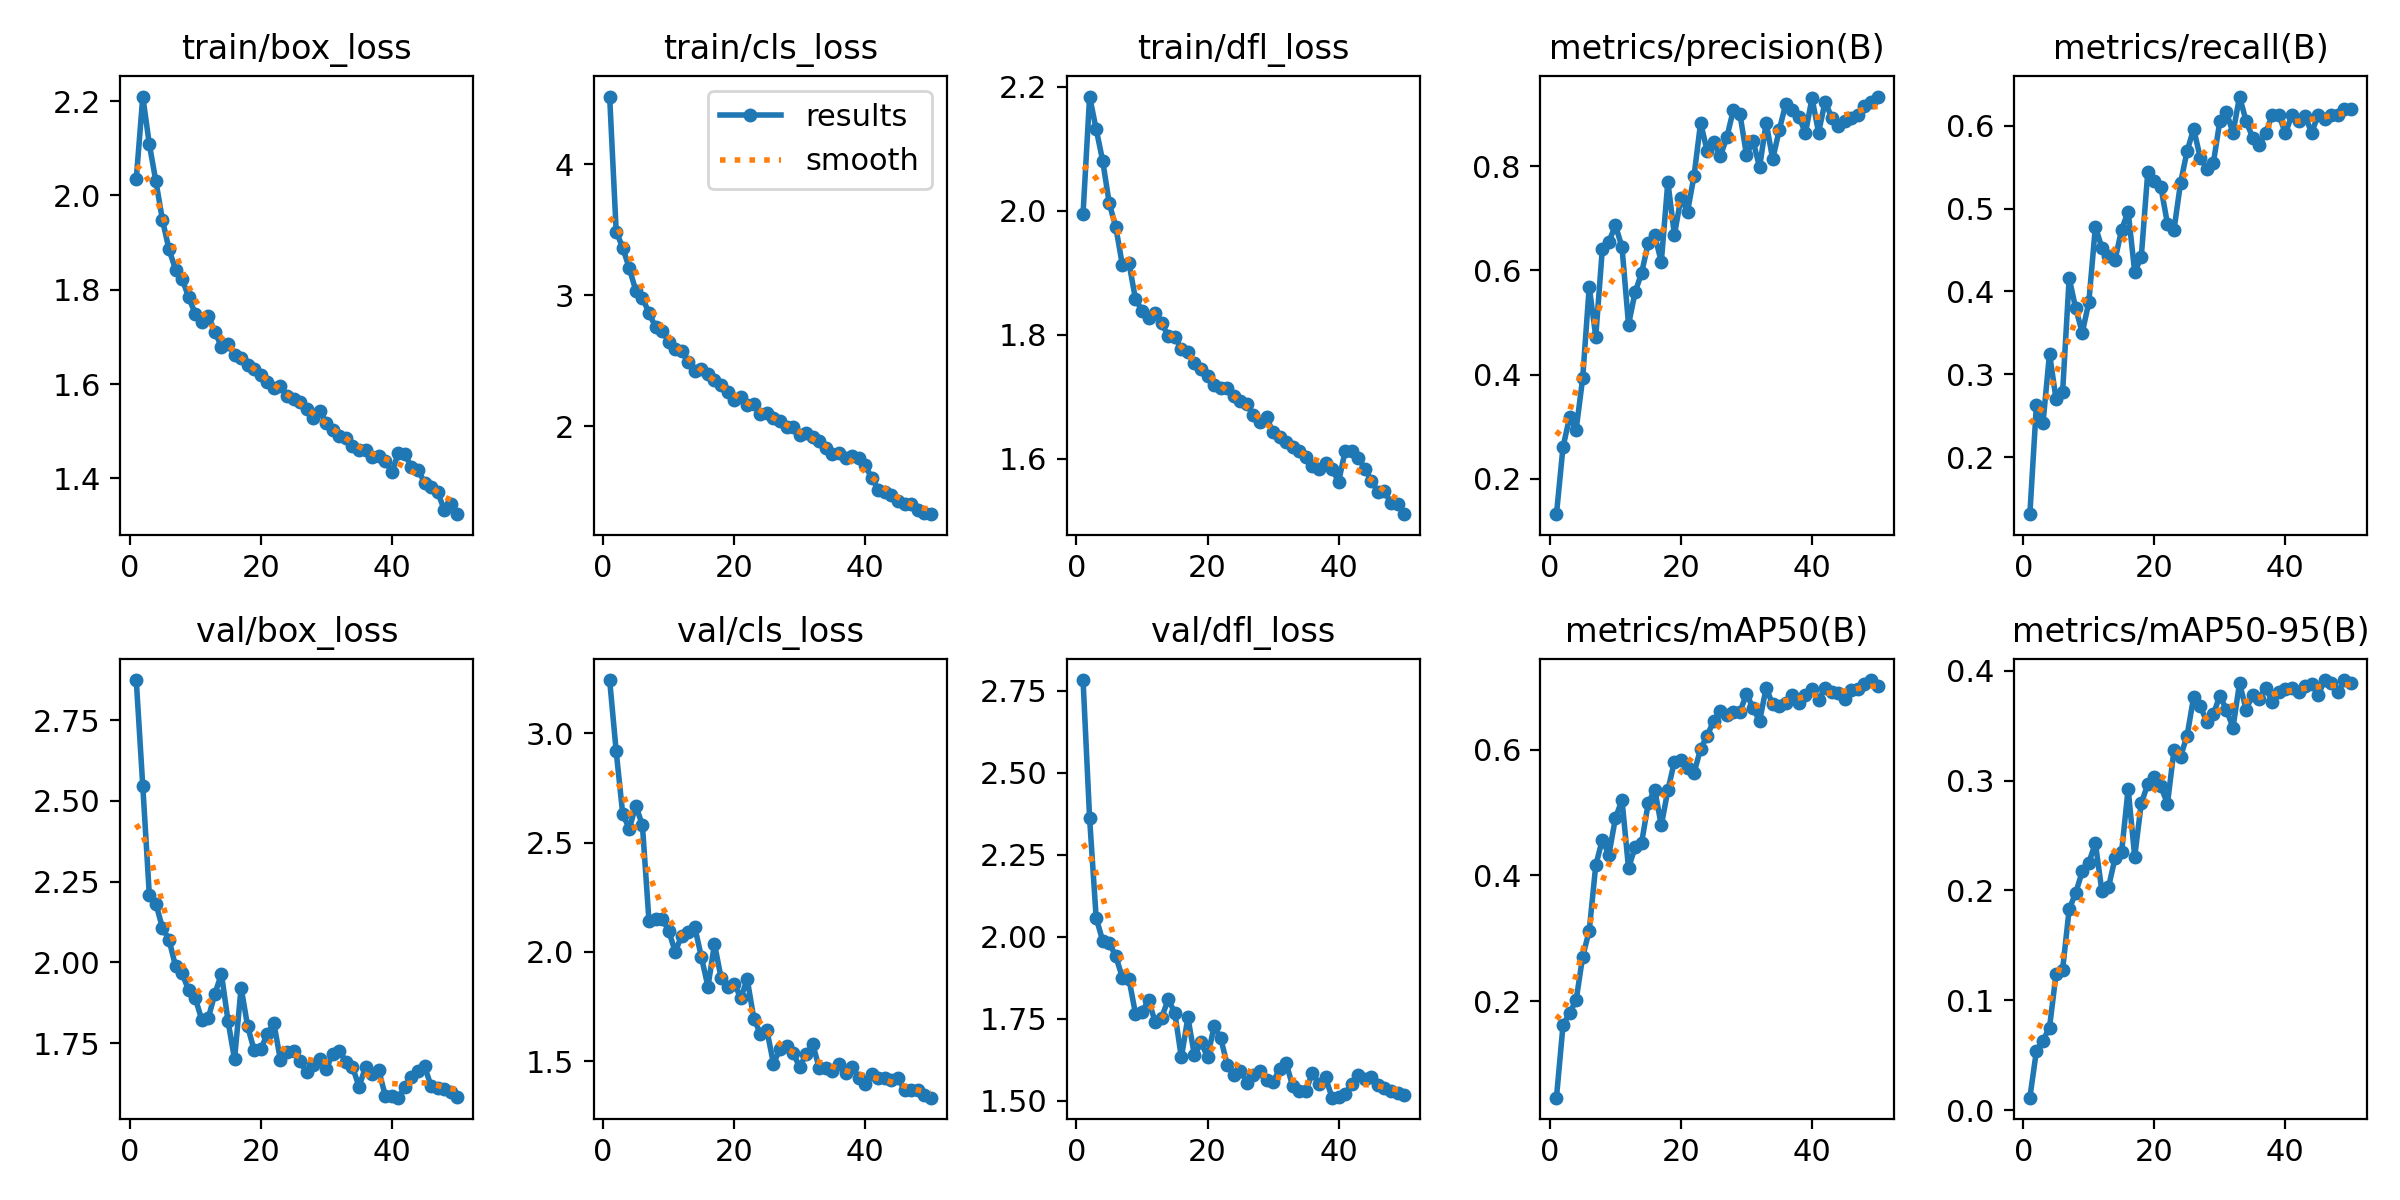

The data file committed next to this chart (first rows):
epoch, time, train/box_loss, train/cls_loss, train/dfl_loss, metrics/precision(B), metrics/recall(B), metrics/mAP50(B), metrics/mAP50-95(B), val/box_loss, val/cls_loss, val/dfl_loss, lr/pg0, lr/pg1, lr/pg2
1, 83.83, 2.034, 4.515, 1.995, 0.1319, 0.1314, 0.04614, 0.01138, 2.874, 3.244, 2.782, 0.0006657, 0.0006657, 0.0006657
2, 157.4, 2.21, 3.485, 2.184, 0.2606, 0.2628, 0.1611, 0.0539, 2.544, 2.917, 2.361, 0.001306, 0.001306, 0.001306
3, 229.1, 2.108, 3.362, 2.132, 0.3181, 0.2409, 0.1812, 0.0633, 2.207, 2.63, 2.057, 0.00192, 0.00192, 0.00192
4, 299.8, 2.03, 3.205, 2.08, 0.2939, 0.3251, 0.201, 0.07517, 2.182, 2.564, 1.987, 0.001881, 0.001881, 0.001881
5, 371.7, 1.948, 3.034, 2.012, 0.3926, 0.2701, 0.2707, 0.1241, 2.107, 2.669, 1.981, 0.001842, 0.001842, 0.001842
6, 443, 1.885, 2.982, 1.973, 0.5685, 0.279, 0.3117, 0.128, 2.07, 2.579, 1.94, 0.001802, 0.001802, 0.001802
7, 515.7, 1.843, 2.864, 1.912, 0.473, 0.4161, 0.4162, 0.1829, 1.988, 2.142, 1.875, 0.001762, 0.001762, 0.001762
8, 585.3, 1.823, 2.759, 1.916, 0.6415, 0.3796, 0.4567, 0.1978, 1.967, 2.15, 1.871, 0.001723, 0.001723, 0.001723
9, 656.7, 1.784, 2.726, 1.858, 0.6552, 0.3504, 0.4328, 0.2173, 1.913, 2.152, 1.765, 0.001683, 0.001683, 0.001683
10, 727.4, 1.749, 2.647, 1.839, 0.6866, 0.3869, 0.4911, 0.2254, 1.89, 2.098, 1.77, 0.001644, 0.001644, 0.001644
11, 799, 1.732, 2.59, 1.827, 0.6453, 0.478, 0.5201, 0.2429, 1.823, 2.001, 1.807, 0.001604, 0.001604, 0.001604
12, 869.6, 1.744, 2.576, 1.835, 0.4961, 0.4526, 0.4117, 0.199, 1.829, 2.074, 1.74, 0.001564, 0.001564, 0.001564
13, 939.9, 1.711, 2.49, 1.819, 0.558, 0.4424, 0.4447, 0.2029, 1.903, 2.092, 1.753, 0.001525, 0.001525, 0.001525
14, 1011, 1.679, 2.424, 1.798, 0.5953, 0.438, 0.4521, 0.2294, 1.965, 2.112, 1.809, 0.001485, 0.001485, 0.001485
15, 1081, 1.685, 2.438, 1.797, 0.6528, 0.4744, 0.5146, 0.2348, 1.82, 1.977, 1.768, 0.001446, 0.001446, 0.001446
16, 1151, 1.662, 2.397, 1.777, 0.6674, 0.4964, 0.5364, 0.2925, 1.7, 1.841, 1.632, 0.001406, 0.001406, 0.001406
17, 1221, 1.655, 2.354, 1.771, 0.6164, 0.4234, 0.4794, 0.2307, 1.923, 2.037, 1.753, 0.001366, 0.001366, 0.001366
18, 1292, 1.641, 2.313, 1.754, 0.7706, 0.4413, 0.5354, 0.2791, 1.802, 1.881, 1.638, 0.001327, 0.001327, 0.001327
19, 1364, 1.632, 2.262, 1.744, 0.6684, 0.5444, 0.5812, 0.2969, 1.728, 1.839, 1.677, 0.001287, 0.001287, 0.001287
20, 1436, 1.62, 2.198, 1.733, 0.7396, 0.5329, 0.5837, 0.3028, 1.732, 1.855, 1.633, 0.001248, 0.001248, 0.001248
21, 1506, 1.605, 2.228, 1.719, 0.7129, 0.5255, 0.5717, 0.2946, 1.779, 1.791, 1.726, 0.001208, 0.001208, 0.001208
22, 1576, 1.591, 2.167, 1.715, 0.782, 0.4818, 0.563, 0.2788, 1.813, 1.874, 1.691, 0.001168, 0.001168, 0.001168
23, 1647, 1.596, 2.167, 1.714, 0.8838, 0.4744, 0.6017, 0.328, 1.698, 1.695, 1.609, 0.001129, 0.001129, 0.001129
24, 1720, 1.575, 2.095, 1.701, 0.8291, 0.5311, 0.622, 0.3218, 1.722, 1.626, 1.578, 0.001089, 0.001089, 0.001089
25, 1791, 1.568, 2.104, 1.693, 0.8461, 0.5693, 0.6462, 0.341, 1.728, 1.641, 1.591, 0.00105, 0.00105, 0.00105
26, 1861, 1.562, 2.061, 1.689, 0.8194, 0.596, 0.662, 0.3762, 1.694, 1.488, 1.555, 0.00101, 0.00101, 0.00101
27, 1932, 1.548, 2.038, 1.67, 0.8554, 0.5614, 0.6546, 0.3679, 1.66, 1.556, 1.577, 0.0009704, 0.0009704, 0.0009704
28, 2002, 1.527, 1.998, 1.66, 0.9088, 0.5474, 0.6594, 0.3533, 1.683, 1.567, 1.589, 0.0009308, 0.0009308, 0.0009308
29, 2073, 1.543, 1.996, 1.667, 0.9005, 0.5547, 0.6599, 0.3603, 1.702, 1.539, 1.562, 0.0008912, 0.0008912, 0.0008912
30, 2143, 1.518, 1.936, 1.643, 0.8217, 0.6058, 0.6889, 0.3774, 1.672, 1.471, 1.556, 0.0008516, 0.0008516, 0.0008516
31, 2213, 1.503, 1.949, 1.635, 0.8491, 0.616, 0.6664, 0.3643, 1.718, 1.534, 1.597, 0.000812, 0.000812, 0.000812
32, 2284, 1.489, 1.922, 1.628, 0.7982, 0.5912, 0.6457, 0.3482, 1.727, 1.576, 1.613, 0.0007724, 0.0007724, 0.0007724
33, 2354, 1.485, 1.887, 1.619, 0.8839, 0.635, 0.6984, 0.3887, 1.693, 1.466, 1.543, 0.0007328, 0.0007328, 0.0007328
34, 2425, 1.468, 1.839, 1.613, 0.8136, 0.6054, 0.6721, 0.3646, 1.677, 1.466, 1.529, 0.0006932, 0.0006932, 0.0006932
35, 2495, 1.459, 1.791, 1.602, 0.8699, 0.5856, 0.6696, 0.3779, 1.616, 1.453, 1.53, 0.0006536, 0.0006536, 0.0006536
36, 2566, 1.46, 1.795, 1.588, 0.9201, 0.5766, 0.6744, 0.3746, 1.677, 1.486, 1.584, 0.000614, 0.000614, 0.000614
37, 2637, 1.445, 1.761, 1.584, 0.908, 0.5912, 0.6873, 0.3845, 1.656, 1.446, 1.551, 0.0005744, 0.0005744, 0.0005744
38, 2707, 1.447, 1.771, 1.593, 0.8948, 0.6131, 0.6736, 0.3716, 1.668, 1.474, 1.571, 0.0005348, 0.0005348, 0.0005348
39, 2777, 1.436, 1.756, 1.583, 0.8642, 0.6131, 0.6865, 0.3803, 1.588, 1.424, 1.509, 0.0004952, 0.0004952, 0.0004952
40, 2848, 1.413, 1.703, 1.563, 0.931, 0.5906, 0.6961, 0.383, 1.586, 1.396, 1.512, 0.0004556, 0.0004556, 0.0004556
41, 2946, 1.454, 1.606, 1.613, 0.8647, 0.6131, 0.6789, 0.3844, 1.582, 1.44, 1.521, 0.000416, 0.000416, 0.000416
42, 3017, 1.451, 1.519, 1.612, 0.9244, 0.6058, 0.6987, 0.3809, 1.616, 1.422, 1.55, 0.0003764, 0.0003764, 0.0003764
43, 3088, 1.424, 1.499, 1.602, 0.8934, 0.6119, 0.6916, 0.3861, 1.645, 1.424, 1.577, 0.0003368, 0.0003368, 0.0003368
44, 3159, 1.418, 1.475, 1.584, 0.8779, 0.5912, 0.6907, 0.3883, 1.665, 1.412, 1.565, 0.0002972, 0.0002972, 0.0002972
45, 3230, 1.391, 1.434, 1.565, 0.8878, 0.6131, 0.681, 0.3778, 1.679, 1.423, 1.573, 0.0002576, 0.0002576, 0.0002576
46, 3302, 1.381, 1.405, 1.547, 0.8928, 0.6082, 0.6948, 0.3915, 1.617, 1.367, 1.546, 0.000218, 0.000218, 0.000218
47, 3373, 1.37, 1.407, 1.548, 0.8991, 0.6131, 0.6967, 0.3884, 1.612, 1.368, 1.539, 0.0001784, 0.0001784, 0.0001784
48, 3444, 1.334, 1.366, 1.528, 0.9155, 0.6131, 0.7052, 0.3801, 1.61, 1.369, 1.528, 0.0001388, 0.0001388, 0.0001388
49, 3515, 1.345, 1.343, 1.527, 0.9233, 0.6204, 0.7109, 0.3913, 1.598, 1.342, 1.523, 9.92e-05, 9.92e-05, 9.92e-05
50, 3586, 1.324, 1.331, 1.511, 0.934, 0.6198, 0.7013, 0.3888, 1.585, 1.333, 1.516, 5.96e-05, 5.96e-05, 5.96e-05
